Image classification data set "FOD" (pardhu-inst/FOD_Dataset on GitHub). Class labels (3): concrete, metal, plastic.

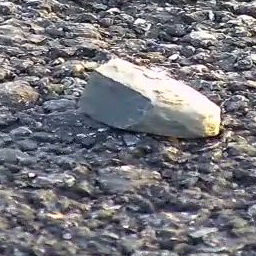
Label: concrete

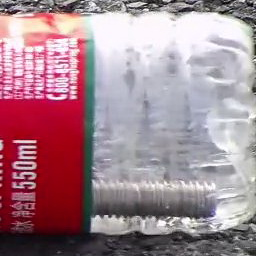
Label: plastic

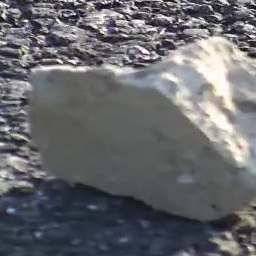
Label: concrete

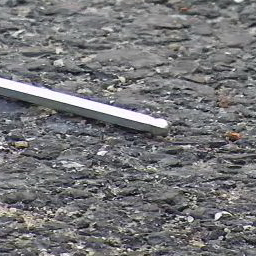
Label: metal

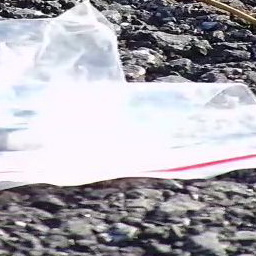
Label: plastic

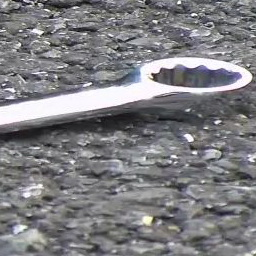
Label: metal
